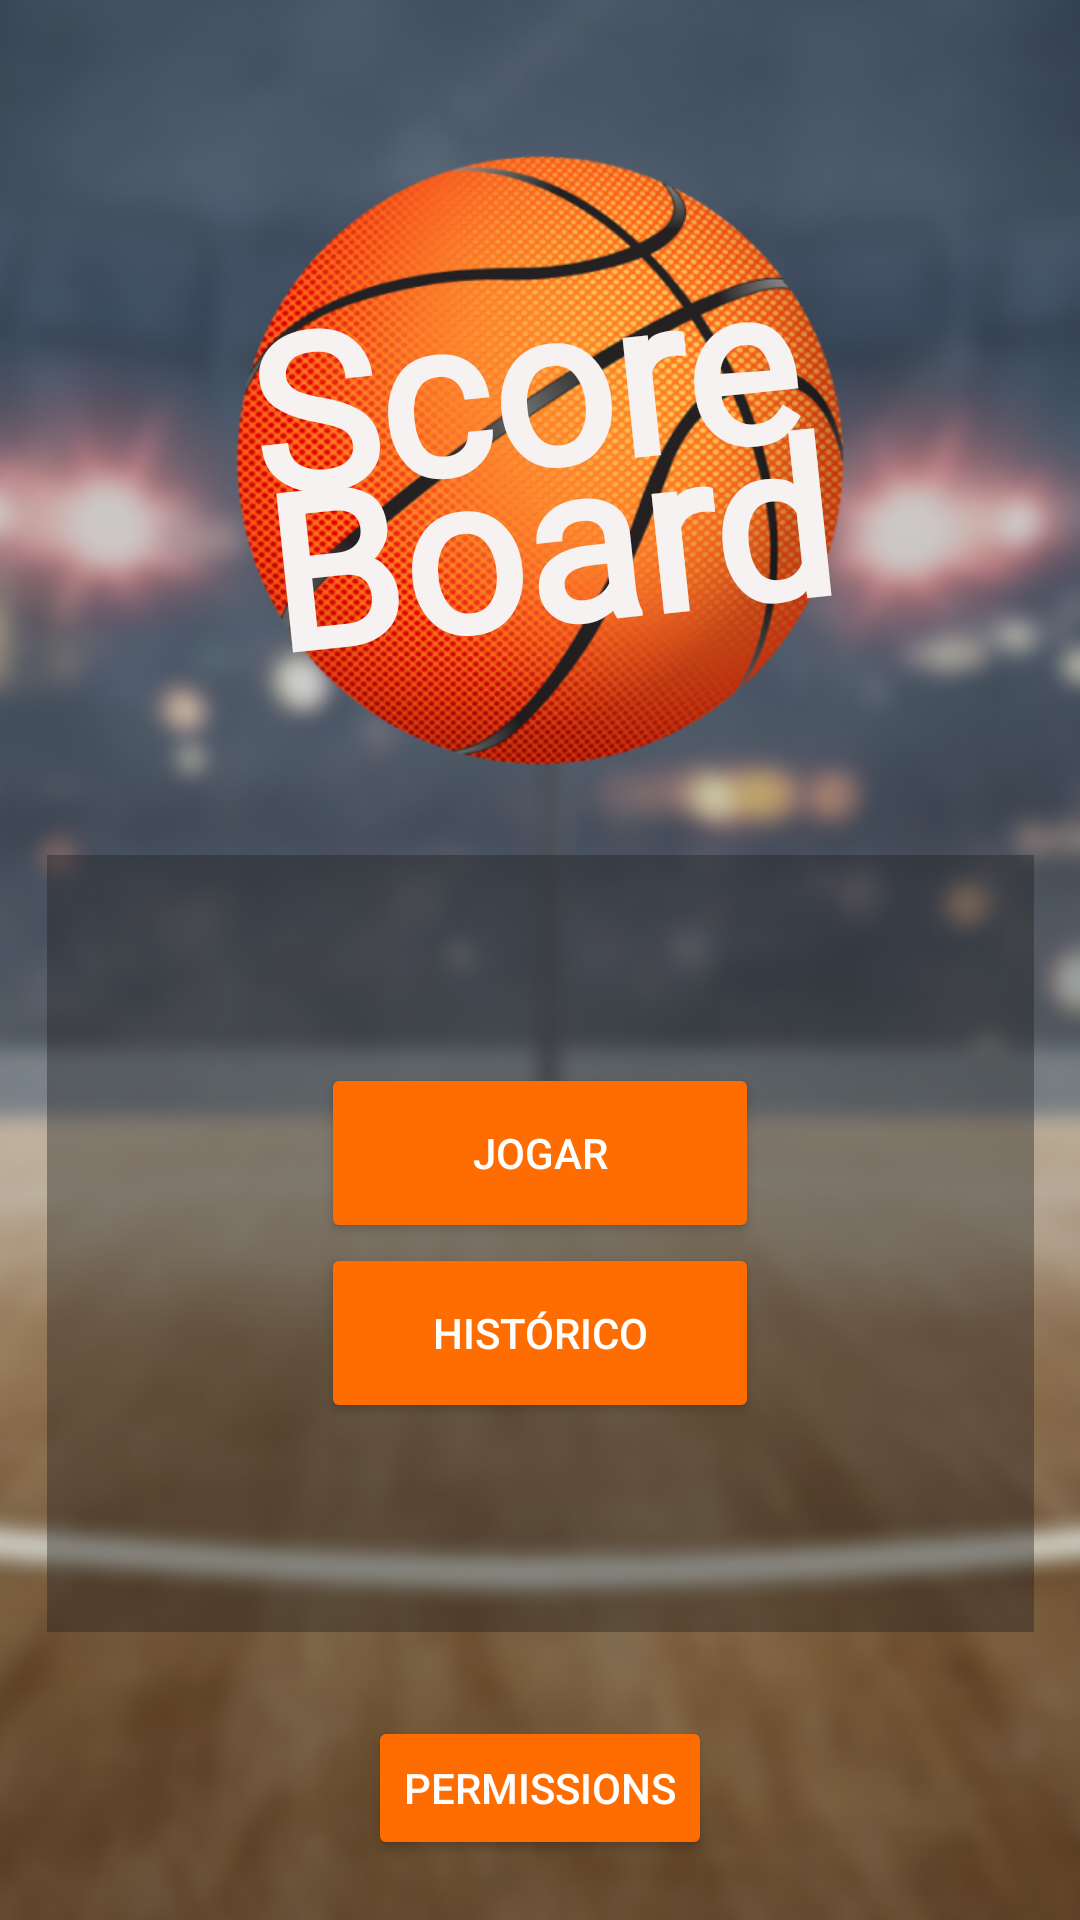

This screen was rendered from an Android layout file. Write that file and the resources it references.
<!-- AndroidManifest.xml: application theme Theme.Esqueleto_Placar -->
<!-- res/layout/activity_main.xml -->
<?xml version="1.0" encoding="utf-8"?>
<androidx.constraintlayout.widget.ConstraintLayout xmlns:android="http://schemas.android.com/apk/res/android"
    xmlns:app="http://schemas.android.com/apk/res-auto"
    xmlns:tools="http://schemas.android.com/tools"
    android:layout_width="match_parent"
    android:layout_height="match_parent"
    tools:context=".MainActivity"
    android:background="@drawable/background">

    <ImageView
        android:id="@+id/imageView"
        android:layout_width="206dp"
        android:layout_height="207dp"
        android:layout_marginTop="50dp"
        app:layout_constraintEnd_toEndOf="parent"
        app:layout_constraintStart_toStartOf="parent"
        app:layout_constraintTop_toTopOf="parent"
        app:srcCompat="@drawable/logo_back"
        android:contentDescription="@string/desc_bola_basquete" />

    <LinearLayout
        android:layout_width="329dp"
        android:layout_height="259dp"
        android:background="@color/glass"
        android:gravity="center"
        android:orientation="vertical"
        app:layout_constraintBottom_toTopOf="@+id/btNonSense"
        app:layout_constraintEnd_toEndOf="parent"
        app:layout_constraintStart_toStartOf="parent"
        app:layout_constraintTop_toBottomOf="@+id/imageView">

        <Button
            android:id="@+id/btIniciar"
            android:layout_width="146dp"
            android:layout_height="60dp"
            android:backgroundTint="#FF6D00"
            android:onClick="openConfig"
            android:text="@string/jogar_bt"
            android:textColor="#FFFFFF" />

        <Button
            android:id="@+id/btPreviousGame"
            android:layout_width="146dp"
            android:layout_height="60dp"
            android:backgroundTint="#FF6D00"
            android:onClick="openPreviusGames"
            android:text="@string/historico_bt"
            android:textColor="#FFFFFF" />
    </LinearLayout>

    <Button
        android:id="@+id/btNonSense"
        android:layout_width="wrap_content"
        android:layout_height="wrap_content"
        android:layout_marginBottom="20dp"
        android:backgroundTint="#FF6D00"
        android:onClick="openPermission"
        android:text="@string/permissions"
        android:textColor="#FFFFFF"
        app:layout_constraintBottom_toBottomOf="parent"
        app:layout_constraintEnd_toEndOf="parent"
        app:layout_constraintStart_toStartOf="parent" />

    <TextView
        android:id="@+id/textView"
        android:layout_width="wrap_content"
        android:layout_height="wrap_content"
        android:fontFamily="@font/overlock_black"
        android:lineSpacingExtra="-32sp"
        android:rotation="-6"
        android:text="@string/titulo"
        android:textColor="#F6F2F2"
        android:textSize="72sp"
        android:textStyle="bold"
        app:layout_constraintBottom_toBottomOf="@+id/imageView"
        app:layout_constraintEnd_toEndOf="@+id/imageView"
        app:layout_constraintStart_toStartOf="@+id/imageView"
        app:layout_constraintTop_toTopOf="@+id/imageView" />

</androidx.constraintlayout.widget.ConstraintLayout>
<!-- resources referenced by this layout -->
<resources>
  <color name="glass">#601C1C1C</color>
  <!-- drawable background: png bitmap (drawable, 823498 bytes) -->
  <!-- drawable logo_back: png bitmap (drawable, 298492 bytes) -->
  <string name="desc_bola_basquete">Imagem de uma bola de basquete</string>
  <string name="historico_bt">Histórico</string>
  <string name="jogar_bt">Jogar</string>
  <string name="permissions">Permissions</string>
  <string name="titulo">Score\nBoard</string>
  <style name="Theme.Esqueleto_Placar" parent="Theme.MaterialComponents.DayNight.NoActionBar">
          
          <item name="colorPrimary">@color/purple_500</item>
          <item name="colorPrimaryVariant">@color/purple_700</item>
          <item name="colorOnPrimary">@color/white</item>
          
          <item name="colorSecondary">@color/teal_200</item>
          <item name="colorSecondaryVariant">@color/teal_700</item>
          <item name="colorOnSecondary">@color/black</item>
          
          <item name="android:statusBarColor" tools:targetApi="l">?attr/colorPrimaryVariant</item>
          
      </style>
  <color name="purple_500">#FF6200EE</color>
  <color name="purple_700">#FF3700B3</color>
  <color name="white">#FFFFFFFF</color>
  <color name="teal_200">#FF03DAC5</color>
  <color name="teal_700">#FF018786</color>
  <color name="black">#FF000000</color>
</resources>
